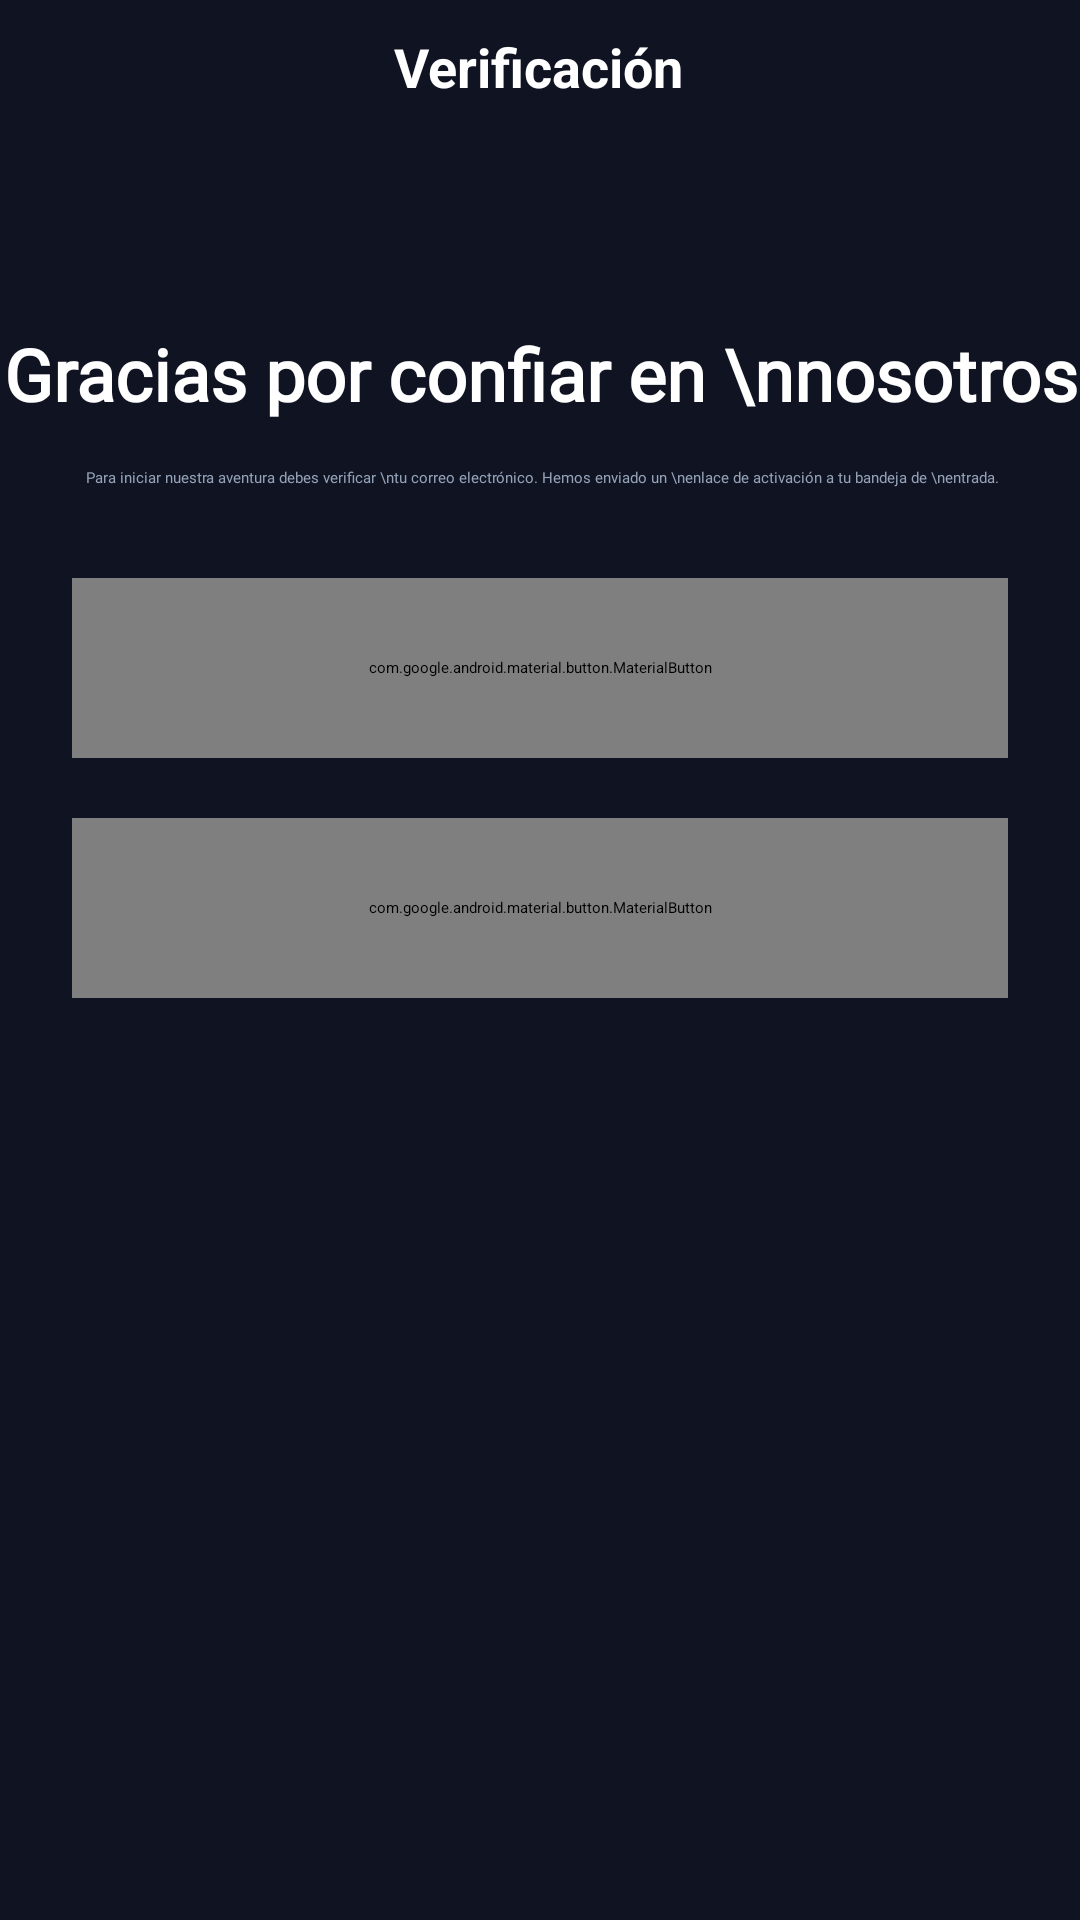

Write the Android layout XML for this screen, with the resource values it uses.
<!-- AndroidManifest.xml: application theme Theme.Valkyria -->
<!-- res/layout/activity_verificacion.xml -->
<?xml version="1.0" encoding="utf-8"?>
<ScrollView
    xmlns:android="http://schemas.android.com/apk/res/android"
    xmlns:app="http://schemas.android.com/apk/res-auto"
    xmlns:tools="http://schemas.android.com/tools"
    android:id="@+id/main"
    android:layout_width="match_parent"
    android:layout_height="match_parent"
    android:background="#101322"
    android:descendantFocusability="beforeDescendants"
    tools:context=".Verificacion">

    <androidx.constraintlayout.widget.ConstraintLayout
        android:layout_width="match_parent"
        android:layout_height="wrap_content"
        android:paddingBottom="32dp">


        <TextView
            android:id="@+id/verificacion"
            android:layout_width="wrap_content"
            android:layout_height="wrap_content"
            android:layout_marginTop="10dp"
            android:text="Verificación"
            android:textColor="@color/blanco"
            android:textStyle="bold"
            android:textSize="18sp"
            app:layout_constraintEnd_toEndOf="parent"
            app:layout_constraintHorizontal_bias="0.498"
            app:layout_constraintStart_toStartOf="parent"
            app:layout_constraintTop_toTopOf="parent" />

        <ImageView
            android:id="@+id/atras_v"
            android:layout_width="38dp"
            android:layout_height="41dp"
            android:layout_marginStart="10dp"
            android:layout_marginTop="3dp"
            app:layout_constraintHorizontal_bias="0.1"
            app:layout_constraintStart_toStartOf="parent"
            app:layout_constraintTop_toTopOf="parent"
            app:srcCompat="@drawable/boton_back"/>

        <ImageView
            android:id="@+id/logo_v"
            android:layout_width="wrap_content"
            android:layout_height="wrap_content"
            android:layout_marginTop="44dp"
            app:layout_constraintEnd_toEndOf="parent"
            app:layout_constraintHorizontal_bias="0.498"
            app:layout_constraintStart_toStartOf="parent"
            app:layout_constraintTop_toBottomOf="@+id/verificacion"
            app:srcCompat="@drawable/logo_verificacion" />

        <TextView
            android:id="@+id/txt_gracias_confiar"
            android:layout_width="wrap_content"
            android:layout_height="wrap_content"
            android:layout_marginTop="30dp"
            android:text="Gracias por confiar en \nnosotros"
            android:gravity="center"
            android:textColor="@color/blanco"
            android:fontFamily="@font/inter_font"
            android:textStyle="bold"
            android:textSize="24sp"
            app:layout_constraintEnd_toEndOf="parent"
            app:layout_constraintStart_toStartOf="parent"
            app:layout_constraintTop_toBottomOf="@+id/logo_v" />

        <TextView
            android:id="@+id/txt_general_v"
            android:layout_width="wrap_content"
            android:layout_height="wrap_content"
            android:layout_marginTop="15dp"
            android:gravity="center"
            android:text="Para iniciar nuestra aventura debes verificar \ntu correo electrónico. Hemos enviado un \nenlace de activación a tu bandeja de \nentrada."
            android:textColor="@color/gris_1"
            android:fontFamily="@font/inter_font"
            app:layout_constraintEnd_toEndOf="parent"
            app:layout_constraintHorizontal_bias="0.511"
            app:layout_constraintStart_toStartOf="parent"
            app:layout_constraintTop_toBottomOf="@+id/txt_gracias_confiar" />

        <com.google.android.material.button.MaterialButton
            android:id="@+id/btn_verificar"
            android:layout_width="0dp"
            android:layout_height="60dp"

            android:layout_marginStart="24dp"
            android:layout_marginEnd="24dp"
            android:layout_marginTop="30dp"

            android:text="Verificar ahora"
            android:textColor="@color/blanco"
            android:textSize="16sp"
            android:textStyle="bold"
            android:clickable="true"
            android:focusable="true"
            android:foreground="?attr/selectableItemBackgroundBorderless"
            android:fontFamily="@font/inter_font"

            android:background="@drawable/bg_boton_ingresar"
            app:backgroundTint="@null"

            app:icon="@drawable/open"
            app:iconGravity="textEnd"
            app:iconPadding="8dp"

            app:rippleColor="@android:color/transparent"

            app:layout_constraintTop_toBottomOf="@id/txt_general_v"
            app:layout_constraintStart_toStartOf="parent"
            app:layout_constraintEnd_toEndOf="parent"/>

        <com.google.android.material.button.MaterialButton
            android:id="@+id/btn_reenviar"
            android:layout_width="0dp"
            android:layout_height="60dp"

            android:layout_marginStart="24dp"
            android:layout_marginTop="20dp"
            android:layout_marginEnd="24dp"

            android:background="@drawable/bg_boton_secundario"
            android:fontFamily="@font/inter_font"
            android:text="Reenviar correo"
            android:clickable="true"
            android:focusable="true"
            android:foreground="?attr/selectableItemBackgroundBorderless"

            android:textColor="@color/gris_1"

            android:textSize="16sp"
            app:backgroundTint="@null"

            app:layout_constraintEnd_toEndOf="parent"

            app:layout_constraintHorizontal_bias="0.0"
            app:layout_constraintStart_toStartOf="parent"
            app:layout_constraintTop_toBottomOf="@id/btn_verificar"
            app:rippleColor="@android:color/transparent" />


    </androidx.constraintlayout.widget.ConstraintLayout>
</ScrollView>
<!-- resources referenced by this layout -->
<resources>
  <color name="blanco">#FFFFFF</color>
  <color name="gris_1">#94A3B8</color>
  <!-- drawable bg_boton_ingresar (drawable) -->
  <shape xmlns:android="http://schemas.android.com/apk/res/android">
  
      <gradient
          android:startColor="#3B5BFF"
          android:endColor="#2E4BFF"
          android:angle="0"/>
  
      <corners android:radius="20dp"/>
  
  </shape>
  <!-- drawable bg_boton_secundario (drawable) -->
  <shape xmlns:android="http://schemas.android.com/apk/res/android">
      <solid android:color="@android:color/transparent"/>
  
      <stroke
          android:width="1dp"
          android:color="#2A3A5A"/>
  
      <corners android:radius="20dp"/>
  </shape>
  <!-- drawable logo_verificacion (drawable) -->
  <vector xmlns:android="http://schemas.android.com/apk/res/android"
      android:width="136dp"
      android:height="136dp"
      android:viewportWidth="136"
      android:viewportHeight="136">
    <path
        android:pathData="M64,0L64,0A64,64 0,0 1,128 64L128,64A64,64 0,0 1,64 128L64,128A64,64 0,0 1,0 64L0,64A64,64 0,0 1,64 0z"
        android:fillColor="#3B82F6"
        android:fillAlpha="0.1"/>
    <path
        android:pathData="M64,1L64,1A63,63 0,0 1,127 64L127,64A63,63 0,0 1,64 127L64,127A63,63 0,0 1,1 64L1,64A63,63 0,0 1,64 1z"
        android:strokeAlpha="0.3"
        android:strokeWidth="2"
        android:fillColor="#00000000"
        android:strokeColor="#3B82F6"/>
    <path
        android:pathData="M64,89C58.21,87.54 53.43,84.22 49.66,79.03C45.89,73.84 44,68.08 44,61.75V46.5L64,39L84,46.5V61.75C84,68.08 82.11,73.84 78.34,79.03C74.57,84.22 69.79,87.54 64,89Z"
        android:fillColor="#3B82F6"/>
    <path
        android:pathData="M112,90L112,90A22,22 0,0 1,134 112L134,112A22,22 0,0 1,112 134L112,134A22,22 0,0 1,90 112L90,112A22,22 0,0 1,112 90z"
        android:fillColor="#0F172A"/>
    <path
        android:pathData="M112,90L112,90A22,22 0,0 1,134 112L134,112A22,22 0,0 1,112 134L112,134A22,22 0,0 1,90 112L90,112A22,22 0,0 1,112 90z"
        android:strokeWidth="4"
        android:fillColor="#00000000"
        android:strokeColor="#0F172A"/>
    <path
        android:pathData="M112,92L112,92A20,20 0,0 1,132 112L132,112A20,20 0,0 1,112 132L112,132A20,20 0,0 1,92 112L92,112A20,20 0,0 1,112 92z"
        android:fillColor="#3B82F6"/>
    <path
        android:pathData="M104,120C103.45,120 102.98,119.8 102.59,119.41C102.2,119.02 102,118.55 102,118V106C102,105.45 102.2,104.98 102.59,104.59C102.98,104.2 103.45,104 104,104H120C120.55,104 121.02,104.2 121.41,104.59C121.8,104.98 122,105.45 122,106V118C122,118.55 121.8,119.02 121.41,119.41C121.02,119.8 120.55,120 120,120H104ZM112,113L104,108V118H120V108L112,113ZM112,111L120,106H104L112,111ZM104,108V106V108V118V108Z"
        android:fillColor="#ffffff"/>
  </vector>
</resources>
